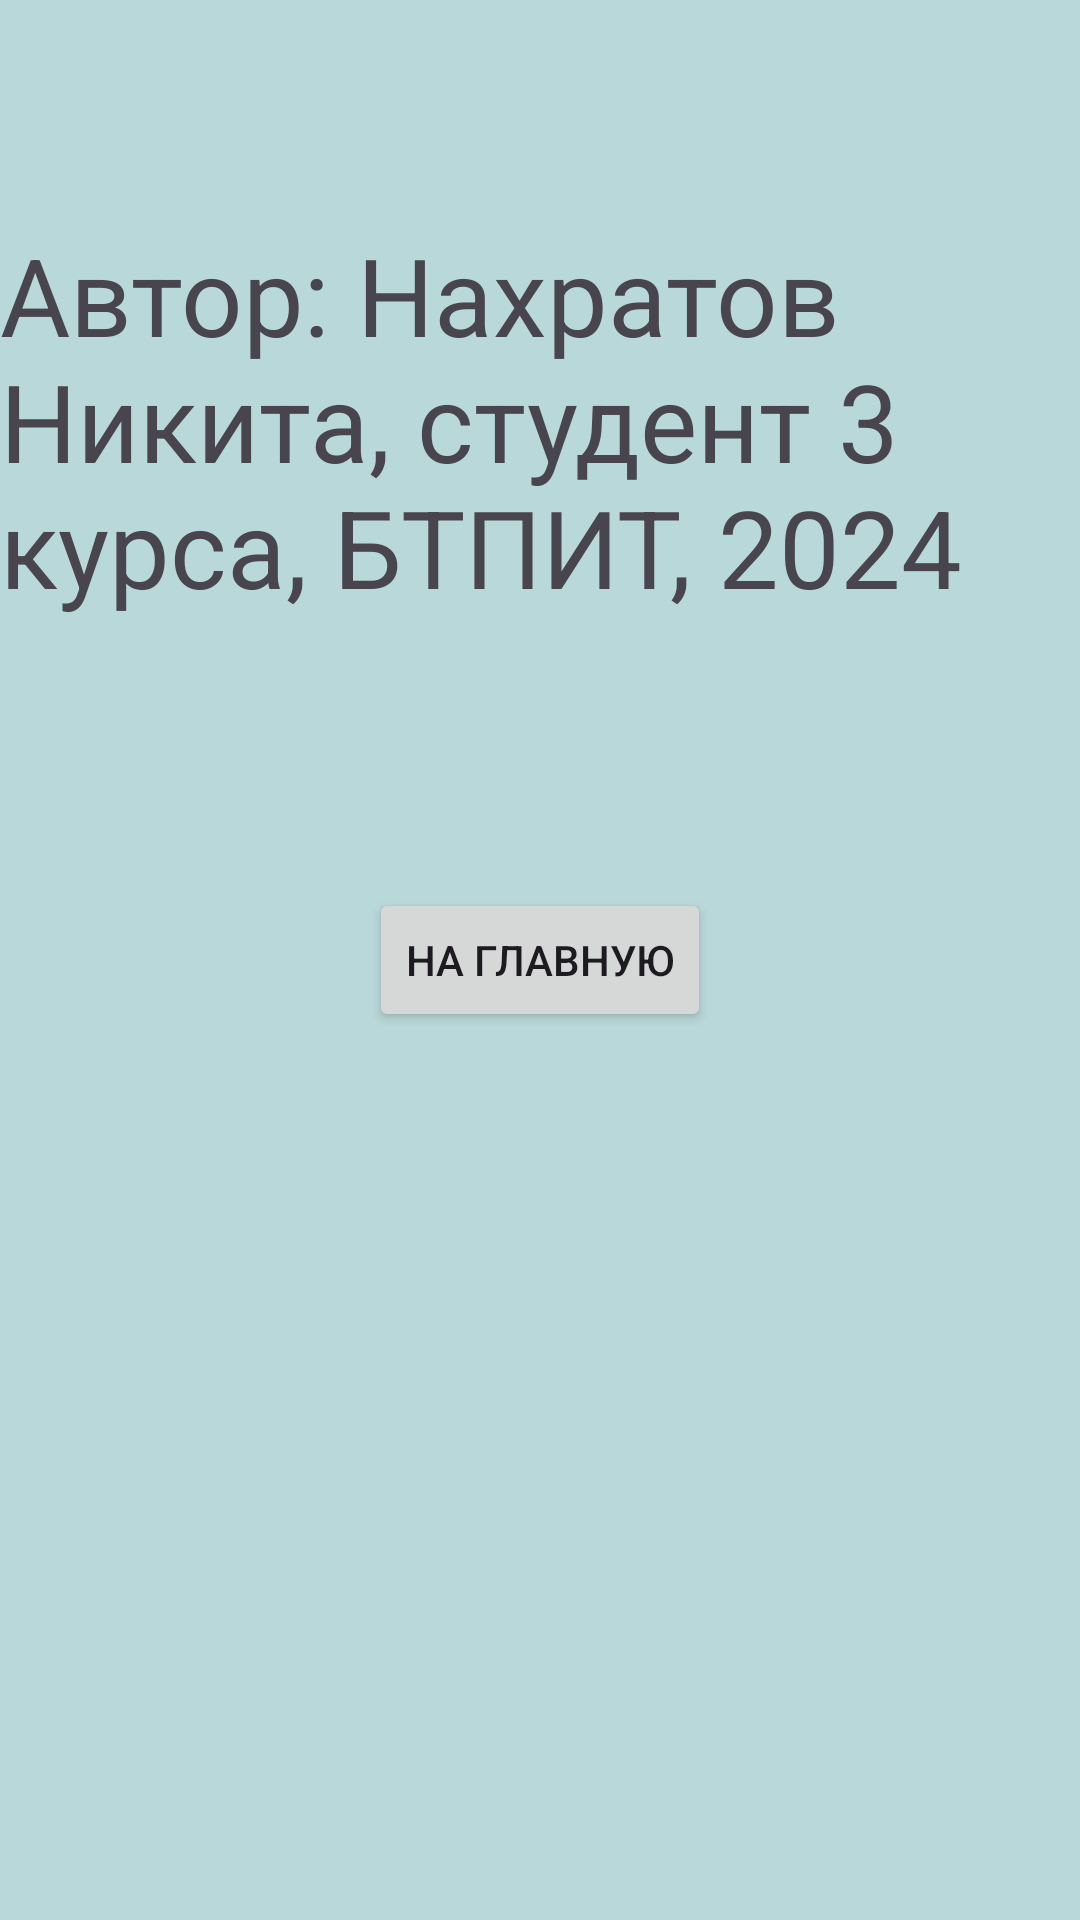

Android layout source for this screen:
<!-- AndroidManifest.xml: application theme Theme.LAb4 -->
<!-- res/layout/activity_develop.xml -->
<?xml version="1.0" encoding="utf-8"?>
<androidx.constraintlayout.widget.ConstraintLayout xmlns:android="http://schemas.android.com/apk/res/android"
    xmlns:app="http://schemas.android.com/apk/res-auto"
    xmlns:tools="http://schemas.android.com/tools"
    android:id="@+id/main"
    android:layout_width="match_parent"
    android:layout_height="match_parent"
    tools:context=".develop"
    android:background="@color/sss">

    <TextView
        android:id="@+id/authorBio"
        android:layout_width="match_parent"
        android:layout_height="wrap_content"
        android:layout_marginBottom="16dp"
        android:text="Автор: Нахратов Никита, студент 3 курса, БТПИТ, 2024"
        android:textSize="36dp"
        app:layout_constraintBottom_toTopOf="@+id/buttongrav"
        app:layout_constraintEnd_toEndOf="parent"
        app:layout_constraintStart_toStartOf="parent"
        app:layout_constraintTop_toTopOf="parent" />
    <Button
        android:id="@+id/buttongrav"
        android:layout_width="wrap_content"
        android:layout_height="wrap_content"
        android:text="На главную"
        app:layout_constraintBottom_toBottomOf="parent"
        app:layout_constraintEnd_toEndOf="parent"
        app:layout_constraintStart_toStartOf="parent"
        app:layout_constraintTop_toTopOf="parent" />

</androidx.constraintlayout.widget.ConstraintLayout>
<!-- resources referenced by this layout -->
<resources>
  <color name="sss">#b9d8d9</color>
  <style name="Theme.LAb4" parent="Base.Theme.LAb4" />
  <style name="Base.Theme.LAb4" parent="Theme.Material3.DayNight.NoActionBar">
          
          
      </style>
</resources>
